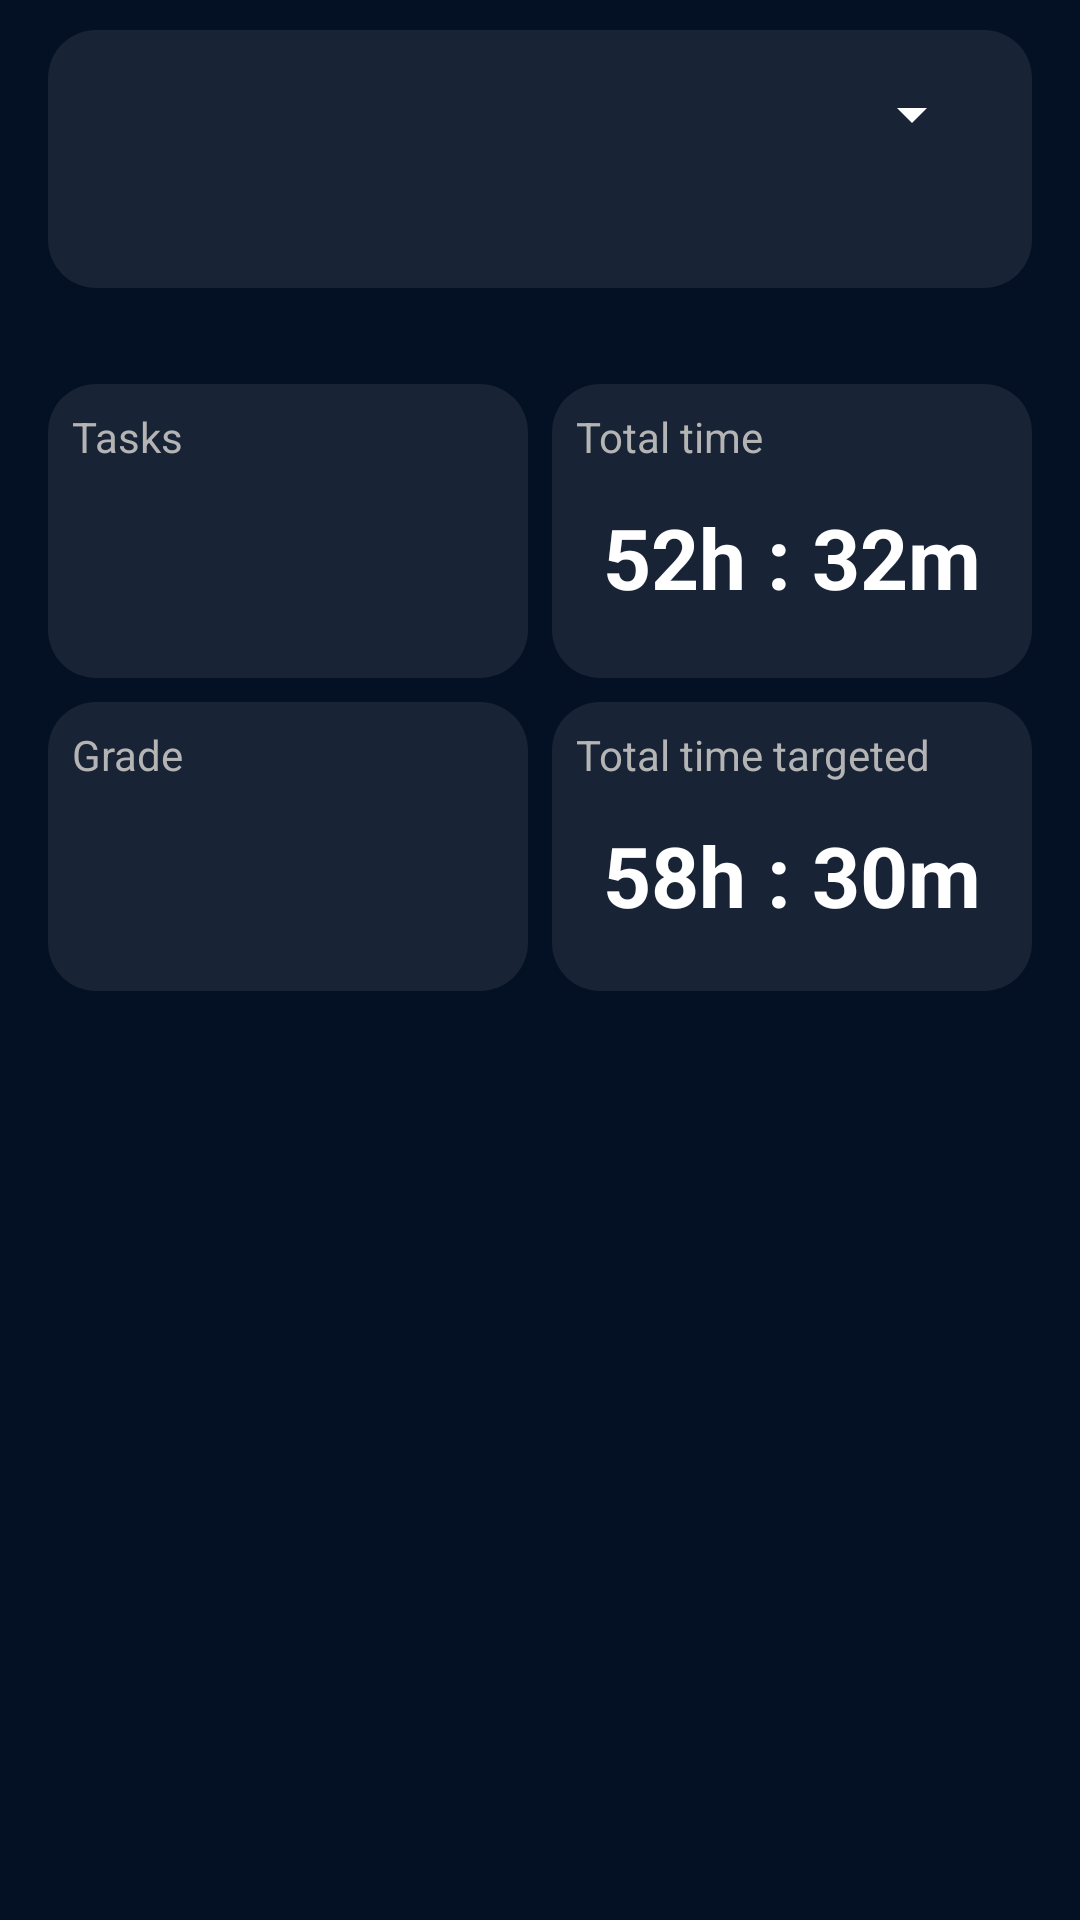

Android layout source for this screen:
<!-- AndroidManifest.xml: application theme Theme.TimeManagment -->
<!-- res/layout/fragment_weekly_statistic.xml -->
<?xml version="1.0" encoding="utf-8"?>
<LinearLayout xmlns:android="http://schemas.android.com/apk/res/android"
    xmlns:tools="http://schemas.android.com/tools"
    android:layout_width="match_parent"
    android:layout_height="match_parent"
    xmlns:app="http://schemas.android.com/apk/res-auto"
    android:background="@color/background"
    android:orientation="vertical"
    tools:context=".presenter.statisticScreen.fragments.DailyStatisticFragment">

    <androidx.core.widget.NestedScrollView
        android:layout_width="match_parent"
        android:layout_height="wrap_content">

        <LinearLayout
            android:layout_width="match_parent"
            android:layout_height="wrap_content"
            android:orientation="vertical">

            <RelativeLayout
                android:id="@+id/relativeLayout"
                android:layout_width="match_parent"
                android:layout_height="wrap_content"
                android:layout_marginHorizontal="16dp"
                android:layout_marginTop="10dp"
                android:background="@drawable/edit_text_box"
                android:padding="16dp">

                <LinearLayout
                    android:id="@+id/llDate"
                    android:layout_width="wrap_content"
                    android:layout_height="wrap_content"
                    android:orientation="horizontal">

                    <ImageView
                        android:layout_width="wrap_content"
                        android:layout_height="wrap_content"
                        android:src="@drawable/ic_outline_calendar_today"
                        android:layout_marginEnd="4dp"/>

                    <TextView
                        android:id="@+id/tvDate"
                        android:layout_width="wrap_content"
                        android:layout_height="wrap_content"
                        android:textColor="@color/white"
                        android:textSize="18sp"
                        android:textStyle="bold"
                        tools:text="29 Jun , Wen" />

                </LinearLayout>

                <TextView
                    android:id="@+id/tvDatePeriod"
                    android:layout_width="wrap_content"
                    android:layout_height="wrap_content"
                    tools:text="25 Jan - 1 Fab"
                    android:textColor="@color/white"
                    android:textSize="16sp"
                    android:textStyle="bold"
                    android:layout_marginTop="8dp"
                    android:layout_below="@+id/llDate"/>

                <TextView
                    android:id="@+id/tvNumWeek"
                    android:layout_width="wrap_content"
                    android:layout_height="wrap_content"
                    android:layout_toEndOf="@+id/tvDatePeriod"
                    android:layout_below="@+id/llDate"
                    android:layout_marginTop="12dp"
                    android:layout_marginStart="6dp"
                    tools:text="Week 4"
                    android:textColor="@color/grayNormal"
                    android:textSize="12sp" />

                <androidx.appcompat.widget.AppCompatSpinner
                    android:id="@+id/spinnerWeek"
                    android:layout_width="wrap_content"
                    android:layout_height="wrap_content"
                    android:layout_alignParentEnd="true"
                    android:backgroundTint="@color/white"/>
            </RelativeLayout>

            <androidx.recyclerview.widget.RecyclerView
                android:id="@+id/rvCategory"
                android:layout_width="match_parent"
                android:layout_height="wrap_content"
                android:padding="16dp"
                android:clipToPadding="false"/>

            <LinearLayout
                android:layout_width="match_parent"
                android:layout_height="wrap_content"
                android:orientation="horizontal"
                android:layout_marginHorizontal="16dp">

                <RelativeLayout
                    android:layout_width="0dp"
                    android:layout_height="wrap_content"
                    android:layout_weight="1"
                    android:layout_marginEnd="4dp"
                    android:background="@drawable/edit_text_box">

                    <TextView
                        android:id="@+id/tvTitleBox1"
                        android:layout_width="wrap_content"
                        android:layout_height="wrap_content"
                        android:text="Tasks"
                        android:textColor="@color/grayNormal"
                        android:padding="8dp"/>

                    <TextView
                        android:id="@+id/tvCountTasks"
                        android:layout_width="wrap_content"
                        android:layout_height="wrap_content"
                        android:layout_centerHorizontal="true"
                        android:layout_marginBottom="16dp"
                        android:layout_marginTop="4dp"
                        android:layout_below="@+id/tvTitleBox1"
                        tools:text="16"
                        android:textColor="@color/white"
                        android:textSize="32sp"
                        android:textStyle="bold" />

                </RelativeLayout>

                <RelativeLayout
                    android:layout_width="0dp"
                    android:layout_height="match_parent"
                    android:layout_weight="1"
                    android:layout_marginStart="4dp"
                    android:background="@drawable/edit_text_box">

                    <TextView
                        android:id="@+id/tvTitleBox2"
                        android:layout_width="wrap_content"
                        android:layout_height="wrap_content"
                        android:text="Total time"
                        android:textColor="@color/grayNormal"
                        android:padding="8dp"/>

                    <TextView
                        android:id="@+id/tvTotalTime"
                        android:layout_width="wrap_content"
                        android:layout_height="wrap_content"
                        android:layout_centerHorizontal="true"
                        android:layout_below="@+id/tvTitleBox2"
                        android:layout_marginTop="4dp"
                        android:text="52h : 32m"
                        android:textColor="@color/white"
                        android:textSize="28sp"
                        android:textStyle="bold" />

                </RelativeLayout>

            </LinearLayout>

            <LinearLayout
                android:id="@+id/llTargetBoxes"
                android:layout_width="match_parent"
                android:layout_height="wrap_content"
                android:orientation="horizontal"
                android:layout_marginTop="8dp"
                android:layout_marginHorizontal="16dp">

                <RelativeLayout
                    android:layout_width="0dp"
                    android:layout_height="wrap_content"
                    android:layout_weight="1"
                    android:layout_marginEnd="4dp"
                    android:background="@drawable/edit_text_box">

                    <TextView
                        android:id="@+id/tvTitleBox3"
                        android:layout_width="wrap_content"
                        android:layout_height="wrap_content"
                        android:text="Grade"
                        android:textColor="@color/grayNormal"
                        android:padding="8dp"/>

                    <TextView
                        android:id="@+id/tvGrade"
                        android:layout_width="wrap_content"
                        android:layout_height="wrap_content"
                        android:layout_below="@+id/tvTitleBox3"
                        android:layout_centerInParent="true"
                        android:layout_marginTop="4dp"
                        android:layout_marginBottom="20dp"
                        tools:text="93.2%"
                        android:textColor="@color/green"
                        android:textSize="28sp"
                        android:textStyle="bold" />

                </RelativeLayout>

                <RelativeLayout
                    android:layout_width="0dp"
                    android:layout_height="match_parent"
                    android:layout_weight="1"
                    android:layout_marginStart="4dp"
                    android:background="@drawable/edit_text_box">

                    <TextView
                        android:id="@+id/tvTitleBox4"
                        android:layout_width="wrap_content"
                        android:layout_height="wrap_content"
                        android:text="Total time targeted"
                        android:textColor="@color/grayNormal"
                        android:padding="8dp"/>

                    <TextView
                        android:id="@+id/tvTotalTargetTime"
                        android:layout_width="wrap_content"
                        android:layout_height="wrap_content"
                        android:layout_below="@+id/tvTitleBox4"
                        android:layout_centerInParent="true"
                        android:layout_marginTop="4dp"
                        android:text="58h : 30m"
                        android:textColor="@color/white"
                        android:textSize="28sp"
                        android:textStyle="bold" />

                </RelativeLayout>

            </LinearLayout>

            <androidx.recyclerview.widget.RecyclerView
                android:id="@+id/recyclerview"
                android:layout_width="match_parent"
                android:layout_height="match_parent"
                android:padding="16dp"
                android:clipToPadding="false"
                app:layout_behavior="@string/appbar_scrolling_view_behavior"/>

        </LinearLayout>
    </androidx.core.widget.NestedScrollView>

</LinearLayout>
<!-- resources referenced by this layout -->
<resources>
  <color name="background">#041124</color>
  <color name="grayNormal">#B4B4B4</color>
  <color name="green">#006107</color>
  <color name="white">#FFFFFFFF</color>
  <!-- drawable edit_text_box (drawable) -->
  <?xml version="1.0" encoding="utf-8"?>
  <shape xmlns:android="http://schemas.android.com/apk/res/android"
      android:shape="rectangle">
  
      <corners
          android:radius="16dp"/>
      <solid
          android:color="#14FFFFFF"/>
  
  </shape>
  <style name="Theme.TimeManagment" parent="Theme.MaterialComponents.DayNight.NoActionBar">
          
          <item name="colorPrimary">@color/purple_500</item>
          <item name="colorPrimaryVariant">@color/purple_700</item>
          <item name="colorOnPrimary">@color/white</item>
          
          <item name="colorSecondary">@color/secondary</item>
          <item name="colorSecondaryVariant">@color/teal_700</item>
          <item name="colorOnSecondary">@color/black</item>
          
          <item name="android:statusBarColor">@color/background</item>
          
      </style>
  <color name="purple_500">#FF6200EE</color>
  <color name="purple_700">#FF3700B3</color>
  <color name="secondary">#C62828</color>
  <color name="teal_700">#B71C1C</color>
  <color name="black">#FF000000</color>
</resources>
